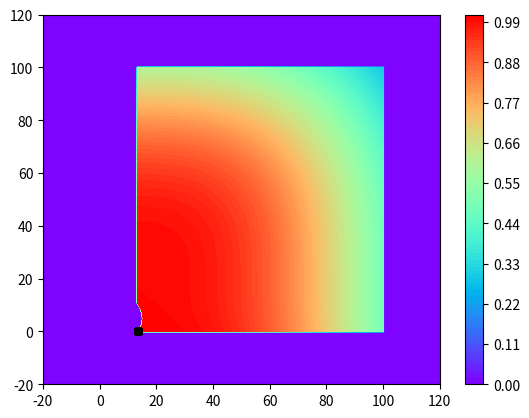

Write Python code to recreate this figure. (Note: this script raises an exception after producing the figure.)
import numpy as np
import matplotlib.pyplot as plt

DNA_SIZE = 2           # 2 real numbers
POP_SIZE = 100
N_GENERATION = 200
N_REPRODUCE = 50
DNA_BOUND=[[13,100],[0,100]]
MUT_STRENGTH = 2.0

class EA:
  def __init__(self, DNA_size, POP_size):
    self.DNA_size = DNA_size
    self.POP_size = POP_size
    # initialize the population
    # self.POP = dict(DNA=80*np.random.rand(1,DNA_size).repeat(POP_size,axis=0),mut_strength=np.random.rand(POP_size,DNA_size)) # DNA+mut_strength
    self.POP = dict(DNA=80*np.random.rand(POP_size,DNA_size),mut_strength=np.random.rand(POP_size,DNA_size)) # DNA+mut_strength

  # fitness function
  def fun(self,x,y):
    return (x-10)**3+(y-20)**3

  def fitness(self,X,Y):
    pred = np.empty_like(X)
    i=0
    for x,y in zip(X,Y):
      if ((x-5)**2+(y-5)**2-100 < 0) or ((x-6)**2+(y-5)**2-82.81 < 0):
        pred[i] = 0
      elif x > 100 or x < 13:
        pred[i] = 0
      elif y < 0 or y > 100:
        pred[i] = 0
      else:
        pred[i] = np.exp(-((x-10)**3+(y-20)**3)/1000000)
      i += 1
    return pred

  def scalarfitness(self,x,y):
    if ((x-5)**2+(y-5)**2-100 < 0) or ((x-6)**2+(y-5)**2-82.81 < 0):
      pred = 0
    elif x > 100 or x < 13:
      pred = 0
    elif y < 0 or y > 100:
      pred = 0
    else:
      pred = np.exp(-((x-10)**3+(y-20)**3)/1000000)
    return pred
  
  def reproduce(self): 
    kids = {'DNA':np.empty((N_REPRODUCE, DNA_SIZE))}
    kids['mut_strength'] = np.empty_like(kids['DNA'])
    for kv, ks in zip(kids['DNA'], kids['mut_strength']):
      # crossover(roughly half p1 and half p2)
      p1, p2 = np.random.choice(np.arange(POP_SIZE), size=2, replace=False)
      cp = np.random.randint(0, 2, DNA_SIZE, dtype=np.bool) # crossover points
      kv[cp]  = self.POP['DNA'][p1, cp]
      kv[~cp] = self.POP['DNA'][p2, ~cp]
      ks[cp]  = self.POP['mut_strength'][p1, cp]
      ks[~cp] = self.POP['mut_strength'][p2, ~cp]

      # mutate (change DNA based on normal distribution)
      ks[:] = np.maximum(ks + (MUT_STRENGTH*np.random.rand(*ks.shape)-0.5), 0.)
      # ks[:] = ks + MUT_STRENGTH*np.random.rand(*ks.shape)
      # print (ks)
      #     # must > 0
      kv += ks * np.random.randn(*kv.shape)
      kv[0] = np.clip(kv[0], *DNA_BOUND[0])    # clip the mutated value
      kv[1] = np.clip(kv[1], *DNA_BOUND[1])   
      # print (kv)

    return kids
  
  def eliminate(self,kids): 
    # put pop and kids together
    for key in ['DNA', 'mut_strength']:
        self.POP[key] = np.vstack((self.POP[key], kids[key]))

    fitness = self.fitness(self.POP['DNA'][:,0],self.POP['DNA'][:,1])            # calculate global fitness
    
    idx = np.arange(self.POP['DNA'].shape[0])
    good_idx = idx[fitness.argsort()][-POP_SIZE:]   # selected by fitness ranking (not value)
    print(fitness[fitness.argsort()[-1]])
    Point=self.POP['DNA'][fitness.argsort()[-1],:]
    minimum = -((Point[0]-10)**3+(Point[1]-20)**3)
    print('The optimal Point of this generation is: (%f,%f)\n\rThe minimum of f(x,y) is %f' % (Point[0],Point[1],minimum)),

    
    for key in ['DNA', 'mut_strength']:
        self.POP[key] = self.POP[key][good_idx]
    return self.POP


# main loop
ea = EA(DNA_SIZE, POP_SIZE)

# something about plotting (can be ignored)
num = 400
x = np.linspace(-20, 120, num)
y = np.linspace(-20, 120, num)
X, Y = np.meshgrid(x, y)
Z1 = np.zeros_like(X)
Z2 = np.zeros_like(X)
for i in range(num):
    for j in range(num):
        Z1[i, j] = ea.fun(x[i],y[j])
        Z2[i, j] = ea.scalarfitness(x[i],y[j])
        
# plt.figure(1)       
# plt.contourf(X, Y, Z1, 100, cmap=plt.cm.rainbow)
# plt.xlim(-20, 120); plt.ylim(-20, 120)
# plt.ion(); plt.colorbar(); plt.show(1)
plt.figure(2)
plt.contourf(Y, X, Z2, 100, cmap=plt.cm.rainbow)
plt.xlim(-20, 120); plt.ylim(-20, 120)
plt.ion(); plt.colorbar()


for g in range(N_GENERATION):  
  # plotting update
  if 'sca' in globals(): sca.remove()
  sca = plt.scatter(ea.POP['DNA'][:,0], ea.POP['DNA'][:,1], s=30, c='k',alpha=0.5);plt.pause(0.01)
  # update distribution parameters
  kids = ea.reproduce()
  ea.POP = ea.eliminate(kids)
  print ('No. %d generation' % g),


print('Finished'); plt.ioff(); plt.show(2)
